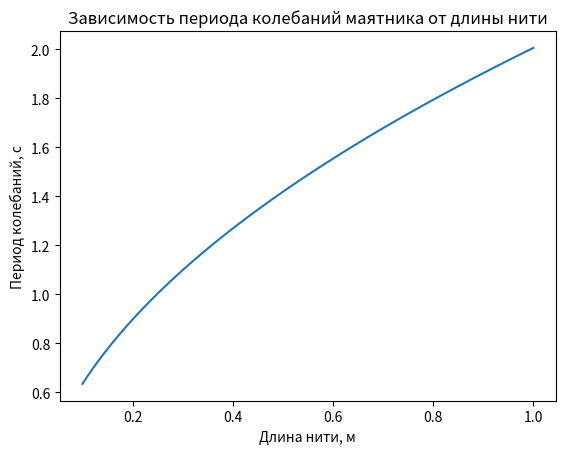

The script that saved this image:
import numpy as np
import matplotlib.pyplot as plt


#T = 2 * pi * sqrt(L / g)
# T - период колебаний маятника
# L - длина нити подвеса
# g - ускорение свободного падения

# ускорение свободного падения
g = 9.81

# функция для расчета периода колебаний маятника
def period(L):
    return 2 * np.pi * np.sqrt(L / g)

# длины нити подвеса от 0.1 до 1 метра с шагом 0.01 метра
L = np.arange(0.1, 1.01, 0.01)

# расчет периодов колебаний для каждой длины нити
T = period(L)

# создание графика зависимости периода от длины нити
plt.plot(L, T)
plt.title('Зависимость периода колебаний маятника от длины нити')
plt.xlabel('Длина нити, м')
plt.ylabel('Период колебаний, с')
plt.show()